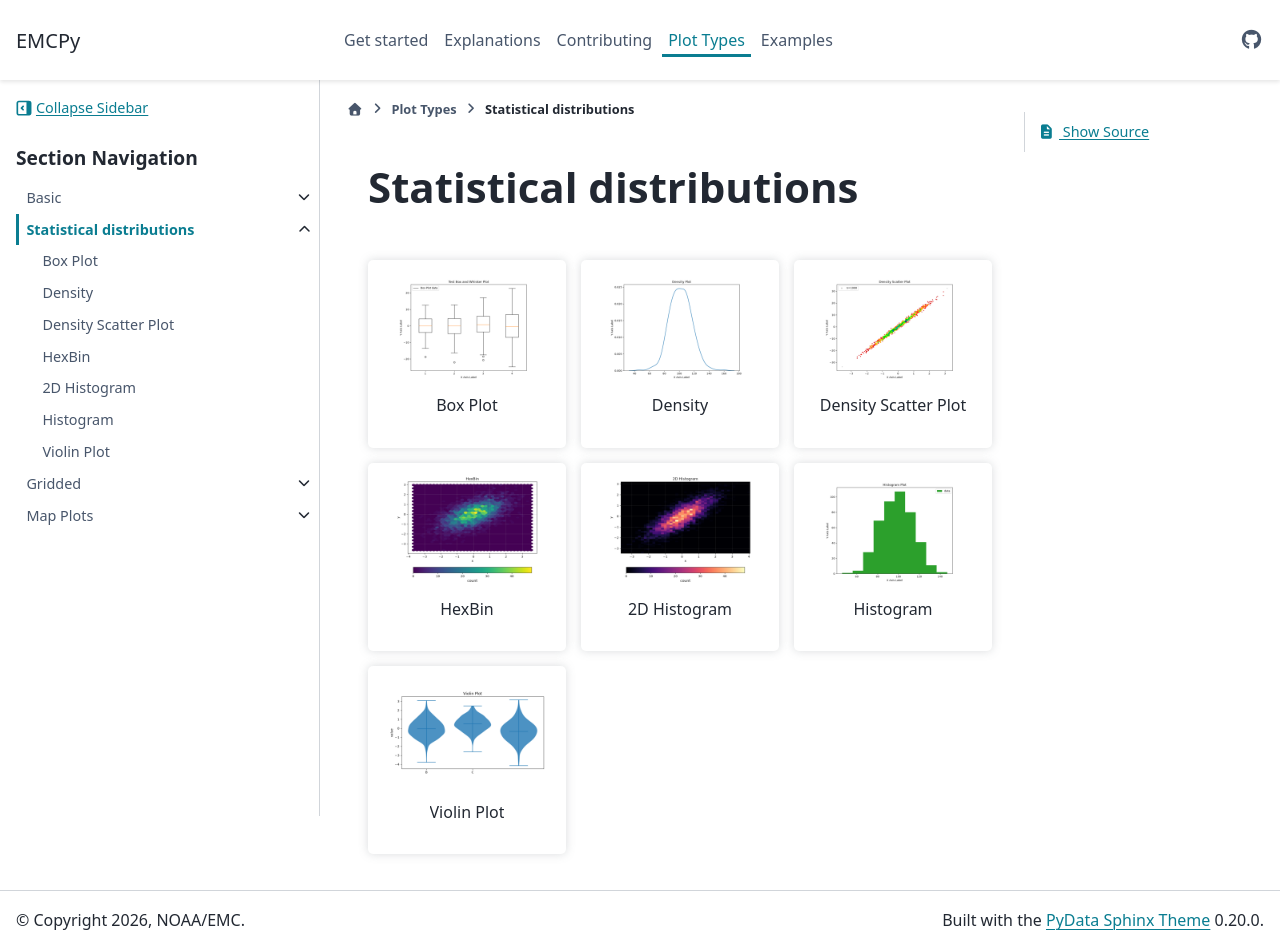

repository: NOAA-EMC/emcpy · page: plot_types/statistical/index.html · generator: sphinx

.. _plot-types-statistical:

Statistical distributions
=========================
